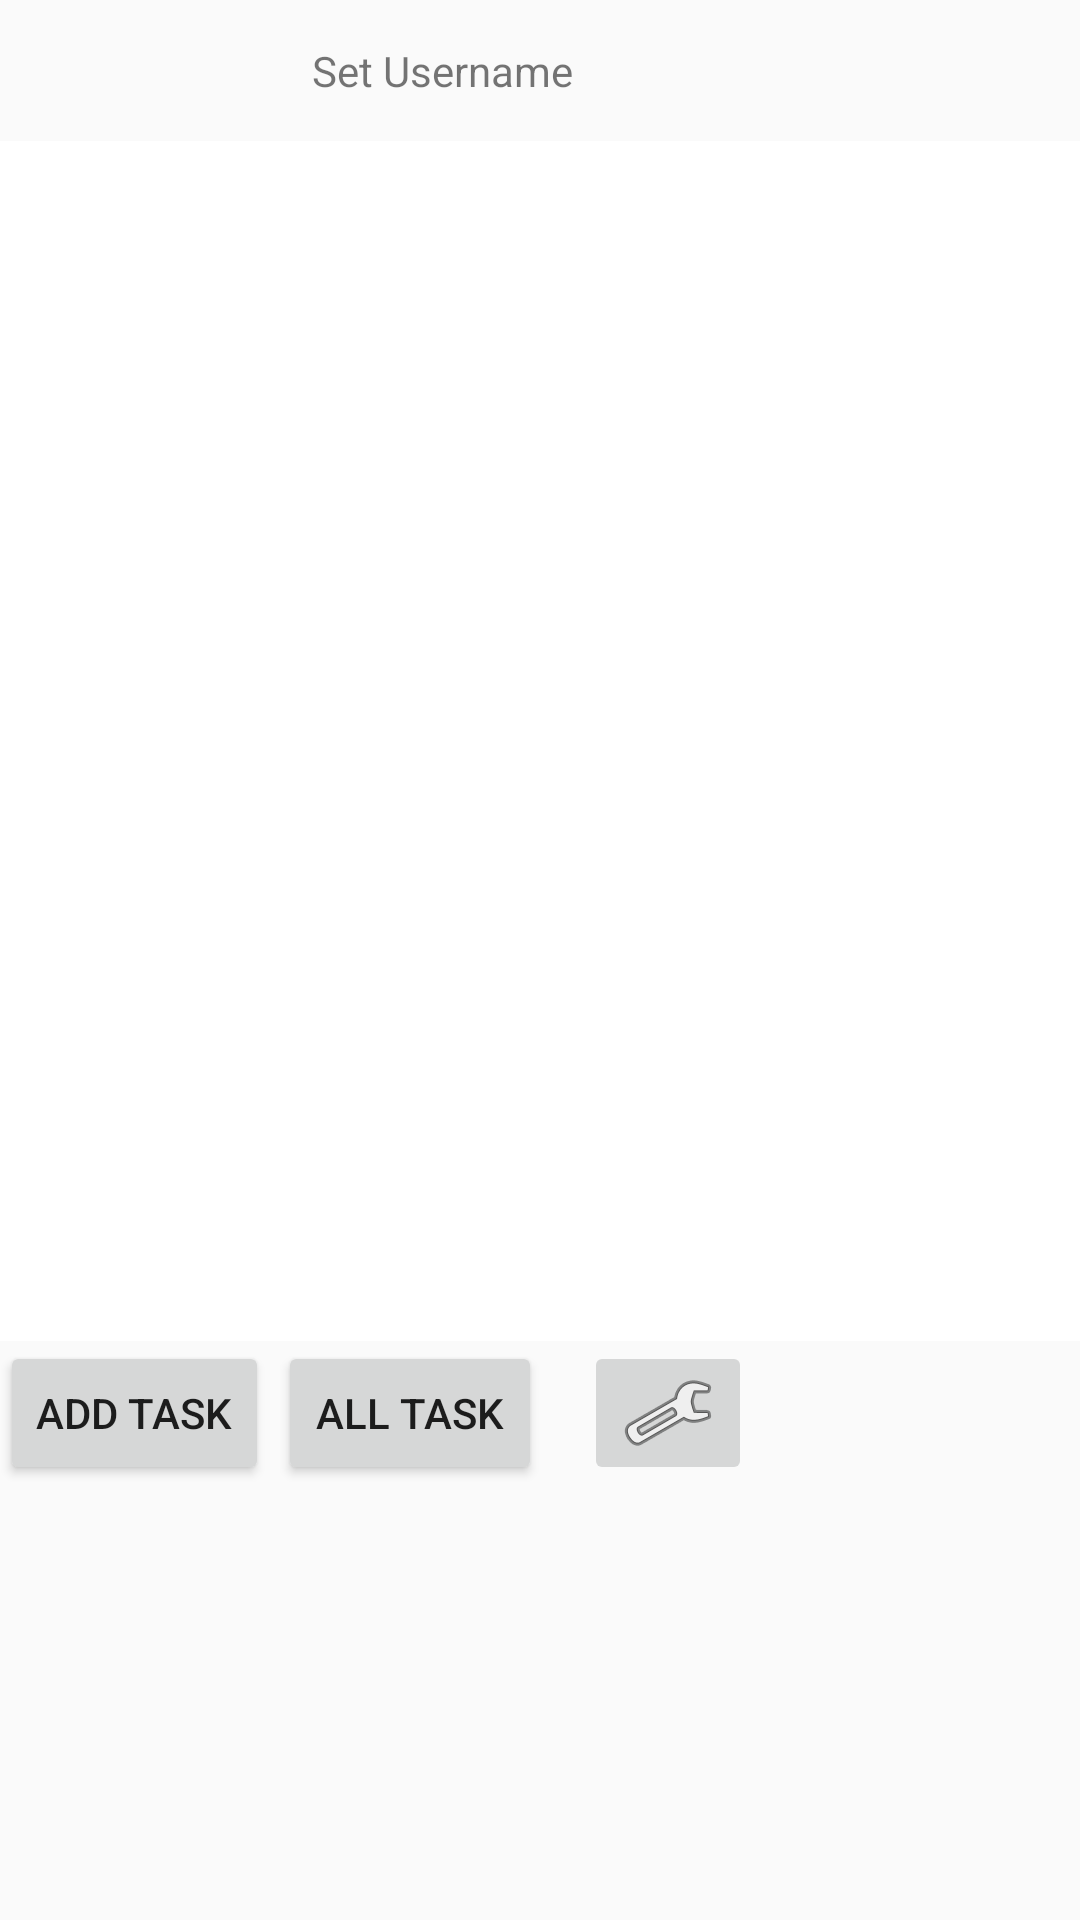

The Android layout XML behind this screen, and the referenced resources:
<!-- AndroidManifest.xml: application theme Theme.TaskMaster2 -->
<!-- res/layout/activity_main.xml -->
<?xml version="1.0" encoding="utf-8"?>
<LinearLayout xmlns:android="http://schemas.android.com/apk/res/android"
    xmlns:app="http://schemas.android.com/apk/res-auto"
    xmlns:tools="http://schemas.android.com/tools"
    android:layout_width="match_parent"
    android:layout_height="match_parent"
    android:orientation="vertical"
    tools:context=".MainActivity">

    <TextView
        android:id="@+id/Username_main"
        android:layout_width="295dp"
        android:layout_height="47dp"
        android:gravity="center"


        android:text="@string/set_username" />

    <androidx.recyclerview.widget.RecyclerView
        android:id="@+id/list"
        android:layout_width="match_parent"
        android:layout_height="400dp"
        android:background="@color/white">

    </androidx.recyclerview.widget.RecyclerView>

    
    
    
    
    
    
    
    
    
    
    

    <LinearLayout
        android:layout_width="match_parent"
        android:layout_height="match_parent"
        android:orientation="horizontal">

        <Button
            android:id="@+id/addBtn"
            android:layout_width="wrap_content"
            android:layout_height="wrap_content"
            android:layout_marginEnd="3sp"
            android:layout_marginBottom="6dp"
            android:text="@string/add_task" />

        <Button
            android:id="@+id/allTaskBtn"
            android:layout_width="wrap_content"
            android:layout_height="wrap_content"
            android:layout_marginEnd="14sp"
            android:text="@string/all_task_txt" />

        <ImageButton
            android:id="@+id/imageButton"
            android:layout_width="wrap_content"
            android:layout_height="48dp"
            android:layout_marginEnd="6dp"
            android:contentDescription="@string/menu"
            app:srcCompat="@android:drawable/ic_menu_manage"
            tools:ignore="ImageContrastCheck"
            tools:layout_marginTop="40sp" />
    </LinearLayout>

</LinearLayout>



    
    
    
    
    
    
    
    
    
    
    
    



    
    
    
    
    
    

    
    
    
    
    

    
    
    
    
    
    
    
    
    

    
    
    
    
    
    
    
    
    



    
<!-- resources referenced by this layout -->
<resources>
  <string name="add_task">ADD TASK</string>
  <string name="all_task_txt">All Task</string>
  <string name="menu">MENU</string>
  <string name="my_task">My Task</string>
  <string name="mytask">MYTASK</string>
  <string name="set_username">Set Username</string>
  <string name="title_a">Title A</string>
  <string name="title_b">Title B</string>
  <string name="title_c">Title C</string>
  <style name="Theme.TaskMaster2" parent="Theme.AppCompat.Light.DarkActionBar">
          
          <item name="colorPrimary">@color/purple_500</item>
          <item name="colorPrimaryDark">@color/purple_700</item>
          <item name="colorAccent">@color/teal_200</item>
          
      </style>
  <!-- not gathered from this repository: default colours our renderer supplied (Android Studio template values) -->
  <color name="purple_500">#FF6200EE</color>
  <color name="purple_700">#FF3700B3</color>
  <color name="teal_200">#FF03DAC5</color>
  <color name="white">#FFFFFFFF</color>
</resources>
